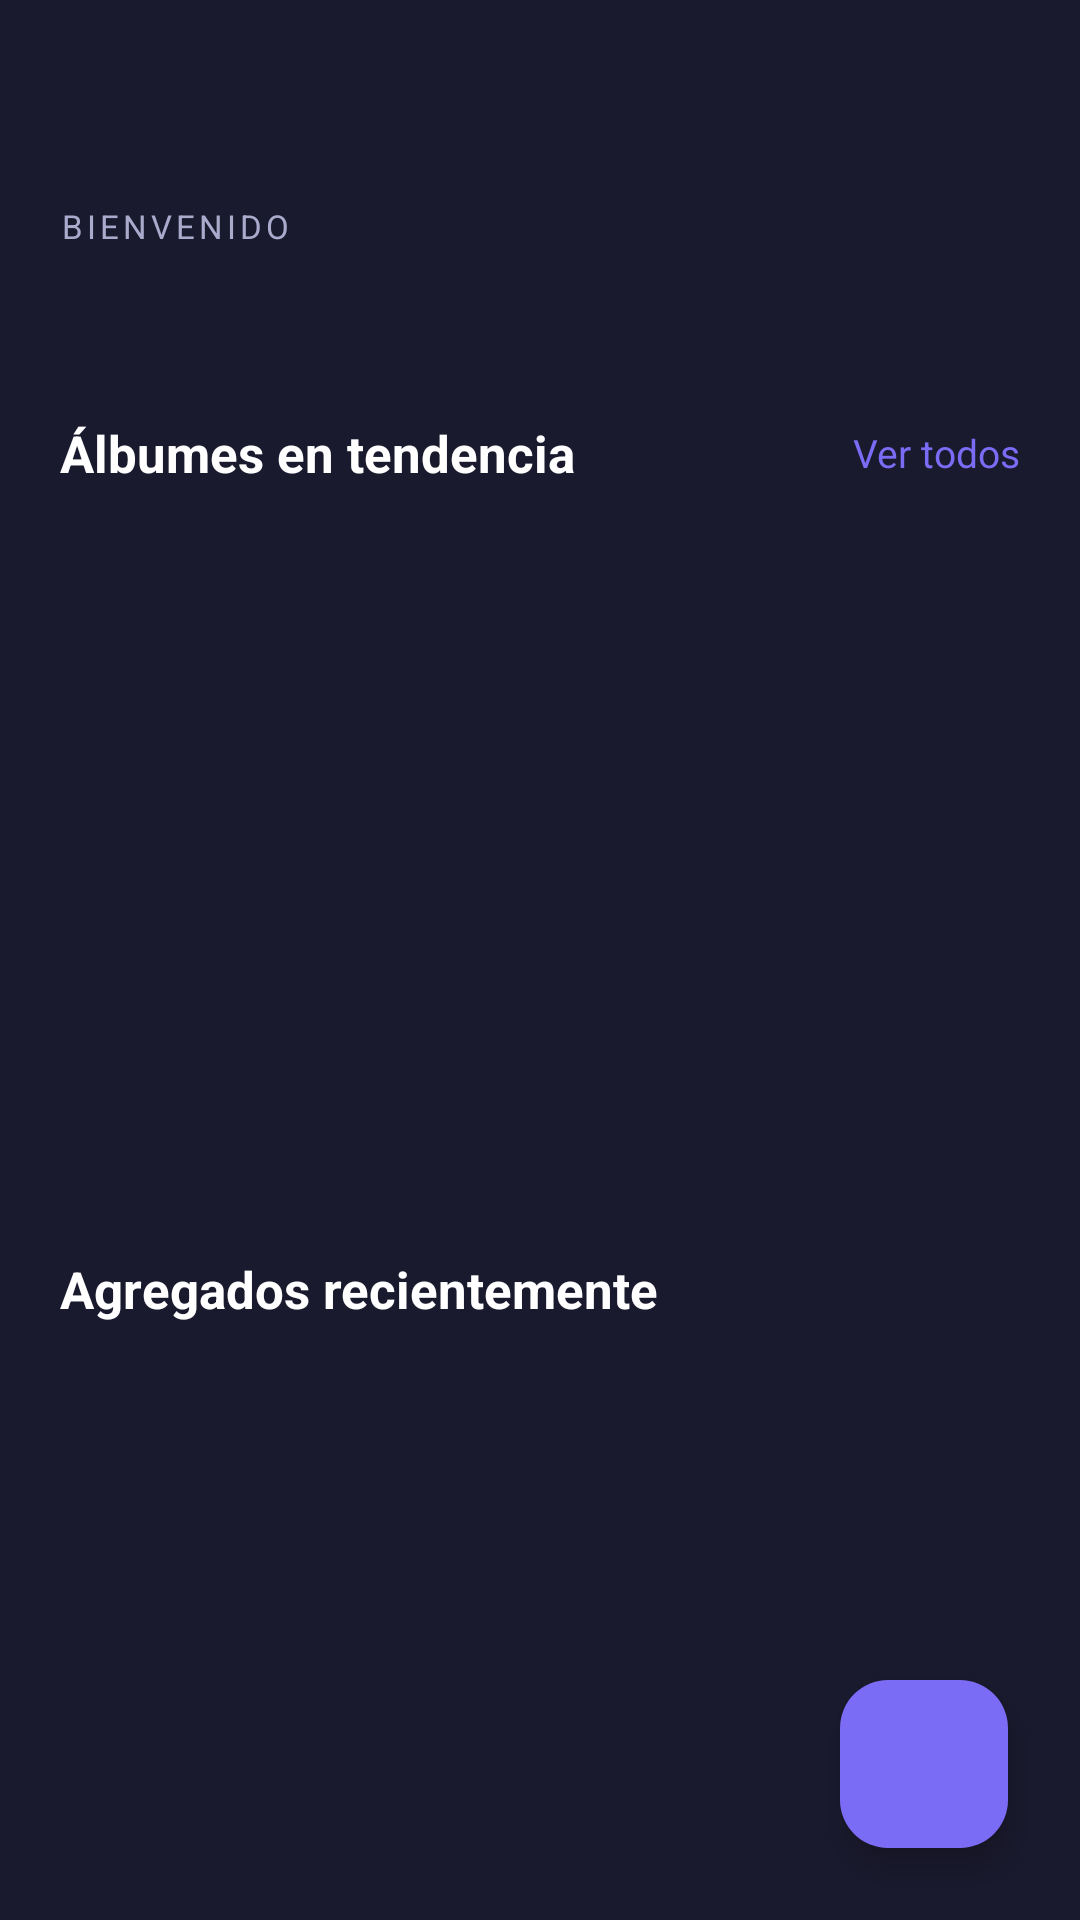

Write the Android layout XML for this screen, with the resource values it uses.
<!-- AndroidManifest.xml: application theme Theme.Vinilos -->
<!-- res/layout/fragment_album_list.xml -->
<?xml version="1.0" encoding="utf-8"?>
<androidx.coordinatorlayout.widget.CoordinatorLayout
    xmlns:android="http://schemas.android.com/apk/res/android"
    xmlns:app="http://schemas.android.com/apk/res-auto"
    android:layout_width="match_parent"
    android:layout_height="match_parent"
    android:background="@color/background_dark">

    <com.google.android.material.appbar.AppBarLayout
        android:layout_width="match_parent"
        android:layout_height="wrap_content"
        android:backgroundTint="@color/background_dark"
        app:elevation="0dp">

        <com.google.android.material.appbar.MaterialToolbar
            android:id="@+id/toolbar"
            android:layout_width="match_parent"
            android:layout_height="?attr/actionBarSize"
            app:navigationIcon="@drawable/ic_back"
            app:navigationIconTint="@color/text_primary" />

    </com.google.android.material.appbar.AppBarLayout>

    
    <androidx.core.widget.NestedScrollView
        android:layout_width="match_parent"
        android:layout_height="match_parent"
        app:layout_behavior="@string/appbar_scrolling_view_behavior">

        <LinearLayout
            android:layout_width="match_parent"
            android:layout_height="wrap_content"
            android:orientation="vertical">

            
            <LinearLayout
                android:layout_width="match_parent"
                android:layout_height="wrap_content"
                android:orientation="vertical"
                android:paddingHorizontal="20dp"
                android:paddingTop="4dp"
                android:paddingBottom="20dp">

                <TextView
                    android:id="@+id/tv_greeting"
                    android:layout_width="wrap_content"
                    android:layout_height="wrap_content"
                    android:text="@string/greeting"
                    android:textColor="@color/text_secondary"
                    android:textSize="11sp"
                    android:letterSpacing="0.12" />

                <TextView
                    android:id="@+id/tv_profile_title"
                    android:layout_width="wrap_content"
                    android:layout_height="wrap_content"
                    android:textColor="@color/text_primary"
                    android:textSize="26sp"
                    android:textStyle="bold"
                    android:layout_marginTop="2dp" />

            </LinearLayout>

            
            <LinearLayout
                android:layout_width="match_parent"
                android:layout_height="wrap_content"
                android:orientation="horizontal"
                android:paddingHorizontal="20dp"
                android:gravity="center_vertical"
                android:layout_marginBottom="12dp">

                <TextView
                    android:layout_width="0dp"
                    android:layout_height="wrap_content"
                    android:layout_weight="1"
                    android:text="@string/trending_albums"
                    android:textColor="@color/text_primary"
                    android:textSize="17sp"
                    android:textStyle="bold" />

                <TextView
                    android:id="@+id/tv_see_all"
                    android:layout_width="wrap_content"
                    android:layout_height="wrap_content"
                    android:text="@string/see_all"
                    android:textColor="@color/accent_purple"
                    android:textSize="13sp" />

            </LinearLayout>

            
            <androidx.recyclerview.widget.RecyclerView
                android:id="@+id/rv_trending"
                android:layout_width="match_parent"
                android:layout_height="220dp"
                android:paddingStart="20dp"
                android:paddingEnd="8dp"
                android:clipToPadding="false"
                android:nestedScrollingEnabled="false"
                android:orientation="horizontal" />

            
            <TextView
                android:layout_width="wrap_content"
                android:layout_height="wrap_content"
                android:text="@string/recently_added"
                android:textColor="@color/text_primary"
                android:textSize="17sp"
                android:textStyle="bold"
                android:paddingHorizontal="20dp"
                android:paddingTop="24dp"
                android:paddingBottom="12dp" />

            
            <androidx.recyclerview.widget.RecyclerView
                android:id="@+id/rv_recent"
                android:layout_width="match_parent"
                android:layout_height="wrap_content"
                android:paddingHorizontal="14dp"
                android:paddingBottom="80dp"
                android:clipToPadding="false"
                android:nestedScrollingEnabled="false" />

        </LinearLayout>

    </androidx.core.widget.NestedScrollView>

    
    <ProgressBar
        android:id="@+id/progress_bar"
        android:layout_width="wrap_content"
        android:layout_height="wrap_content"
        android:layout_gravity="center"
        android:indeterminateTint="@color/accent_purple"
        android:visibility="gone" />

    
    <TextView
        android:id="@+id/tv_error"
        android:layout_width="wrap_content"
        android:layout_height="wrap_content"
        android:layout_gravity="center"
        android:gravity="center"
        android:padding="24dp"
        android:textColor="@color/text_secondary"
        android:textSize="14sp"
        android:visibility="gone" />

    
    <com.google.android.material.floatingactionbutton.FloatingActionButton
        android:id="@+id/fab_add"
        android:layout_width="wrap_content"
        android:layout_height="wrap_content"
        android:layout_gravity="bottom|end"
        android:layout_margin="24dp"
        android:contentDescription="@string/fab_add_desc"
        android:src="@drawable/ic_add"
        app:backgroundTint="@color/accent_purple"
        app:tint="@color/text_primary" />

</androidx.coordinatorlayout.widget.CoordinatorLayout>
<!-- resources referenced by this layout -->
<resources>
  <color name="accent_purple">#7B6CF6</color>
  <color name="background_dark">#1A1A2E</color>
  <color name="text_primary">#FFFFFF</color>
  <color name="text_secondary">#AAAACC</color>
  <string name="fab_add_desc">Agregar álbum</string>
  <string name="greeting">BIENVENIDO</string>
  <string name="recently_added">Agregados recientemente</string>
  <string name="see_all">Ver todos</string>
  <string name="trending_albums">Álbumes en tendencia</string>
  <style name="Theme.Vinilos" parent="Base.Theme.Vinilos" />
  <style name="Base.Theme.Vinilos" parent="Theme.Material3.DayNight.NoActionBar">
          <item name="android:windowBackground">@color/background_dark</item>
          <item name="android:statusBarColor">@color/background_dark</item>
          <item name="android:navigationBarColor">@color/background_dark</item>
          <item name="android:windowLightStatusBar" tools:targetApi="m">false</item>
          <item name="android:textColorHint">@color/text_primary</item>
          <item name="hintTextColor">@color/hint_text_color</item>
      </style>
</resources>
